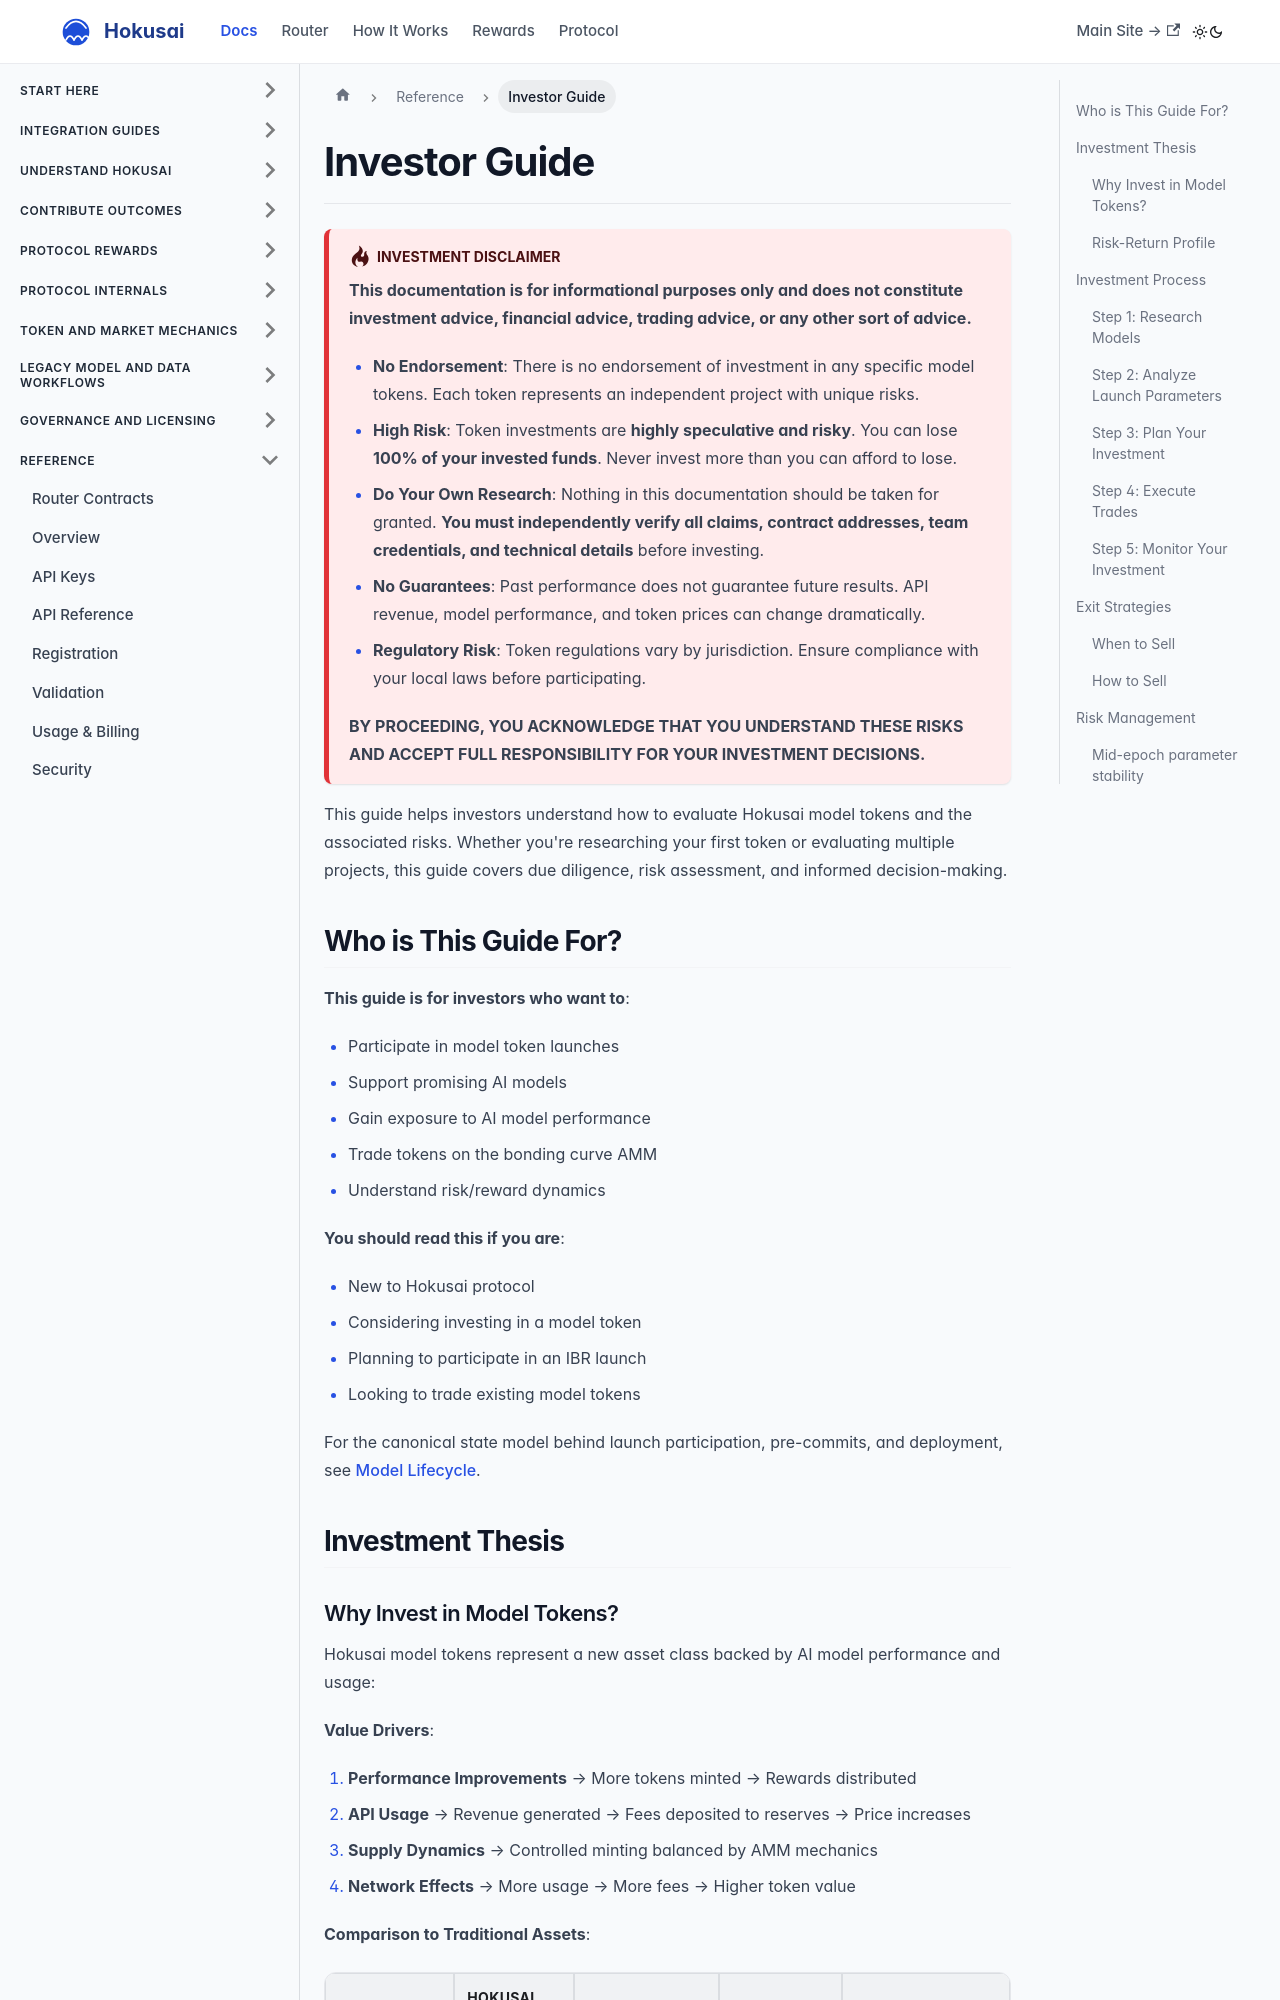

repository: Hokusai-protocol/hokusai-docs · page: guides/investor-guide.html · generator: docusaurus

---
sidebar_position: 4
description: Complete investment playbook for Hokusai model tokens. Due diligence, risk management, trading strategies, and case studies for investors.
keywords: [investor guide, investment strategy, token investment, due diligence, risk management, trading, portfolio]
---

# Investor Guide

:::danger INVESTMENT DISCLAIMER

**This documentation is for informational purposes only and does not constitute investment advice, financial advice, trading advice, or any other sort of advice.**

- **No Endorsement**: There is no endorsement of investment in any specific model tokens. Each token represents an independent project with unique risks.
- **High Risk**: Token investments are **highly speculative and risky**. You can lose **100% of your invested funds**. Never invest more than you can afford to lose.
- **Do Your Own Research**: Nothing in this documentation should be taken for granted. **You must independently verify all claims, contract addresses, team credentials, and technical details** before investing.
- **No Guarantees**: Past performance does not guarantee future results. API revenue, model performance, and token prices can change dramatically.
- **Regulatory Risk**: Token regulations vary by jurisdiction. Ensure compliance with your local laws before participating.

**BY PROCEEDING, YOU ACKNOWLEDGE THAT YOU UNDERSTAND THESE RISKS AND ACCEPT FULL RESPONSIBILITY FOR YOUR INVESTMENT DECISIONS.**

:::

This guide helps investors understand how to evaluate Hokusai model tokens and the associated risks. Whether you're researching your first token or evaluating multiple projects, this guide covers due diligence, risk assessment, and informed decision-making.
